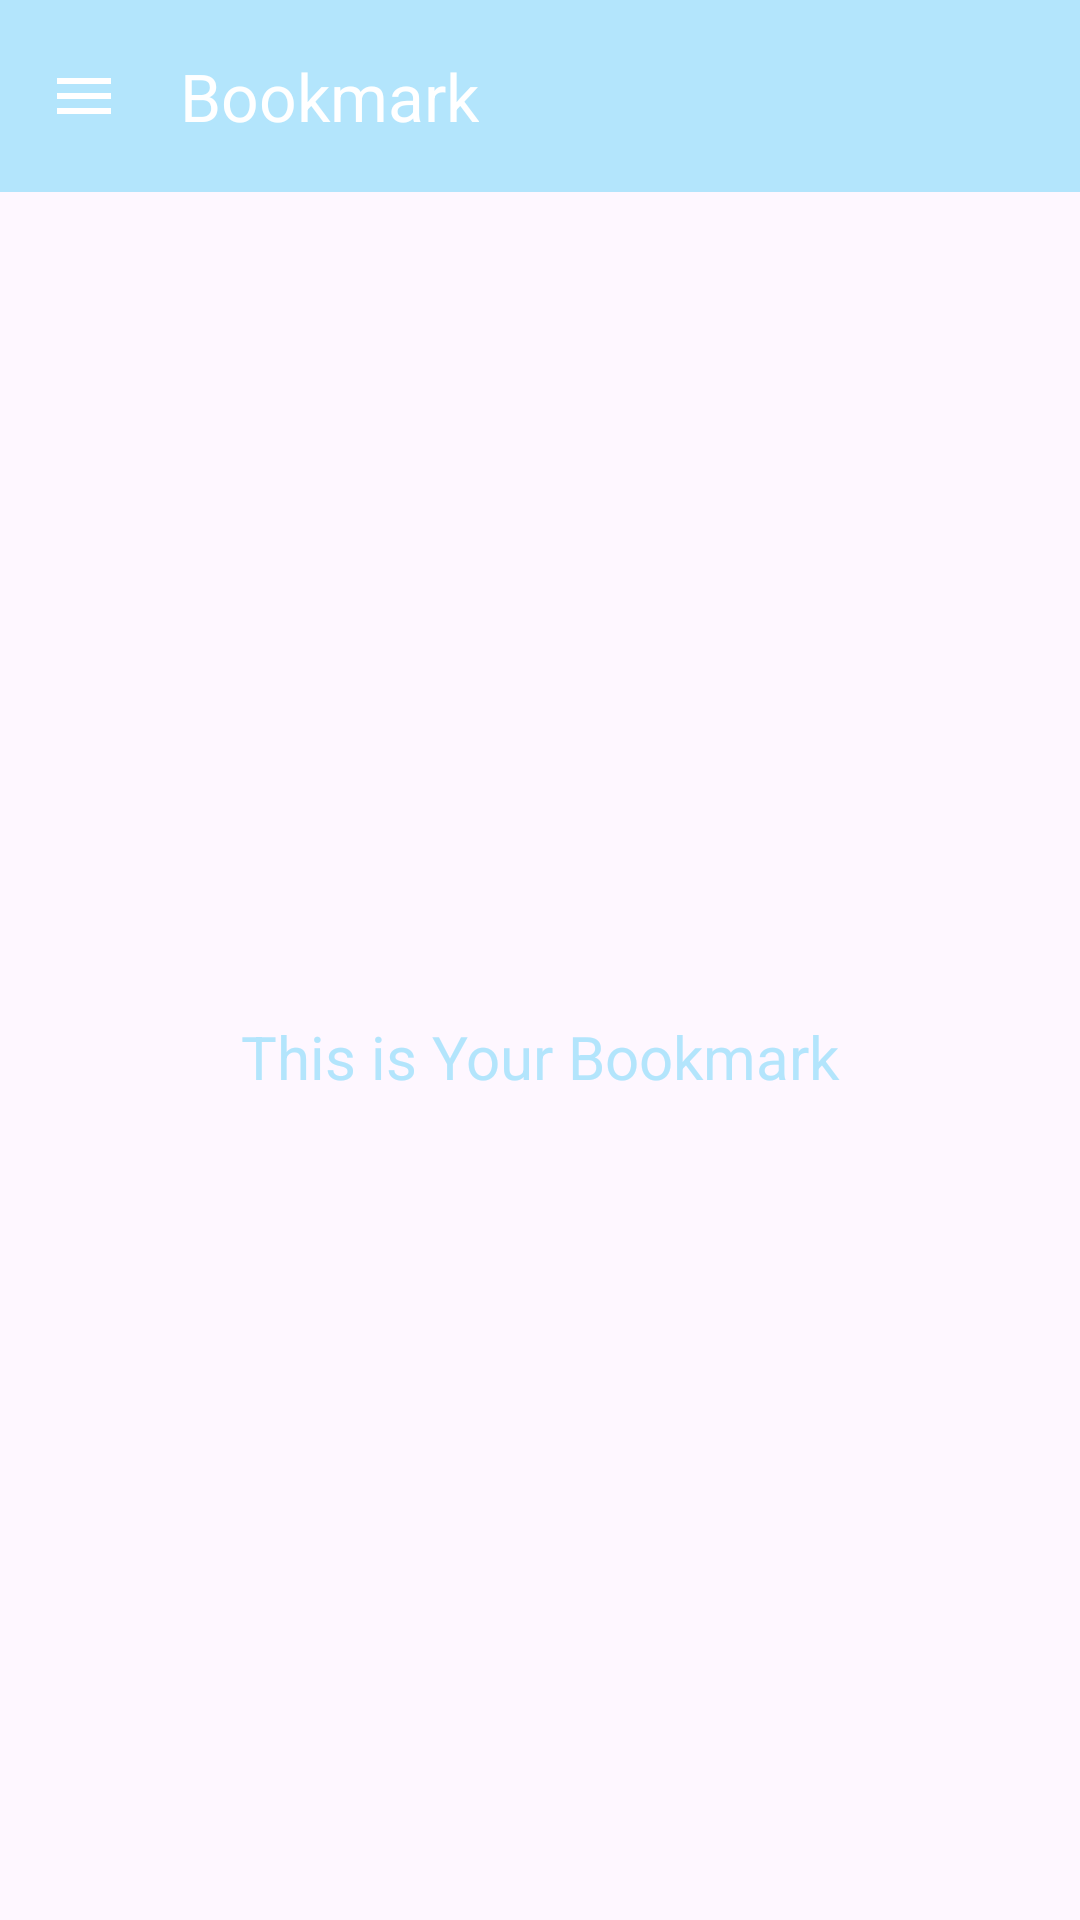

Here is an Android app screen rendered from its layout file. Give the layout XML and the strings, colors and styles it references.
<!-- AndroidManifest.xml: application theme Theme.RepoSights -->
<!-- res/layout/fragment_bookmark.xml -->
<?xml version="1.0" encoding="utf-8"?>
<androidx.coordinatorlayout.widget.CoordinatorLayout
    xmlns:android="http://schemas.android.com/apk/res/android"
    xmlns:app="http://schemas.android.com/apk/res-auto"
    xmlns:tools="http://schemas.android.com/tools"
    android:layout_width="match_parent"
    android:layout_height="match_parent"
    tools:context=".ui.bookmark.BookmarkFragment">

    <com.google.android.material.appbar.AppBarLayout
        android:layout_width="match_parent"
        android:layout_height="wrap_content"
        android:theme="@style/ThemeOverlay.AppCompat.Dark.ActionBar">

        <androidx.appcompat.widget.Toolbar
            android:id="@+id/toolbar"
            android:layout_width="match_parent"
            android:layout_height="?attr/actionBarSize"
            android:background="?attr/colorPrimary"
            app:popupTheme="@style/ThemeOverlay.AppCompat.Light"
            app:title="Bookmark"
            app:titleTextColor="@android:color/white"
            app:navigationIcon="@drawable/ic_menu"
            app:navigationIconTint="@color/white"/>
    </com.google.android.material.appbar.AppBarLayout>

    <androidx.constraintlayout.widget.ConstraintLayout
        android:layout_width="match_parent"
        android:layout_height="match_parent"
        app:layout_behavior="@string/appbar_scrolling_view_behavior">

        <TextView
            android:id="@+id/text_bookmark"
            android:layout_width="wrap_content"
            android:layout_height="wrap_content"
            android:text="@string/text_bookmark"
            android:textAlignment="center"
            android:textSize="20sp"
            android:textColor="@color/soft_blue"
            app:layout_constraintTop_toTopOf="parent"
            app:layout_constraintBottom_toBottomOf="parent"
            app:layout_constraintStart_toStartOf="parent"
            app:layout_constraintEnd_toEndOf="parent"/>
    </androidx.constraintlayout.widget.ConstraintLayout>
</androidx.coordinatorlayout.widget.CoordinatorLayout>
<!-- resources referenced by this layout -->
<resources>
  <color name="soft_blue">#B3E5FC</color>
  <color name="white">#FFFFFFFF</color>
  <!-- drawable ic_menu (drawable) -->
  <vector xmlns:android="http://schemas.android.com/apk/res/android"
      android:width="24dp"
      android:height="24dp"
      android:viewportWidth="24"
      android:viewportHeight="24">
  
      <path
          android:fillColor="@android:color/white"
          android:pathData="M3,18h18v-2L3,16v2zM3,13h18v-2L3,11v2zM3,6v2h18L21,6L3,6z"/>
  </vector>
  <string name="text_bookmark">This is Your Bookmark</string>
  <style name="Theme.RepoSights" parent="Base.Theme.RepoSights" />
  <style name="Base.Theme.RepoSights" parent="Theme.Material3.DayNight.NoActionBar">
          
          
          <item name="colorPrimary">@color/soft_blue</item>
      </style>
</resources>
